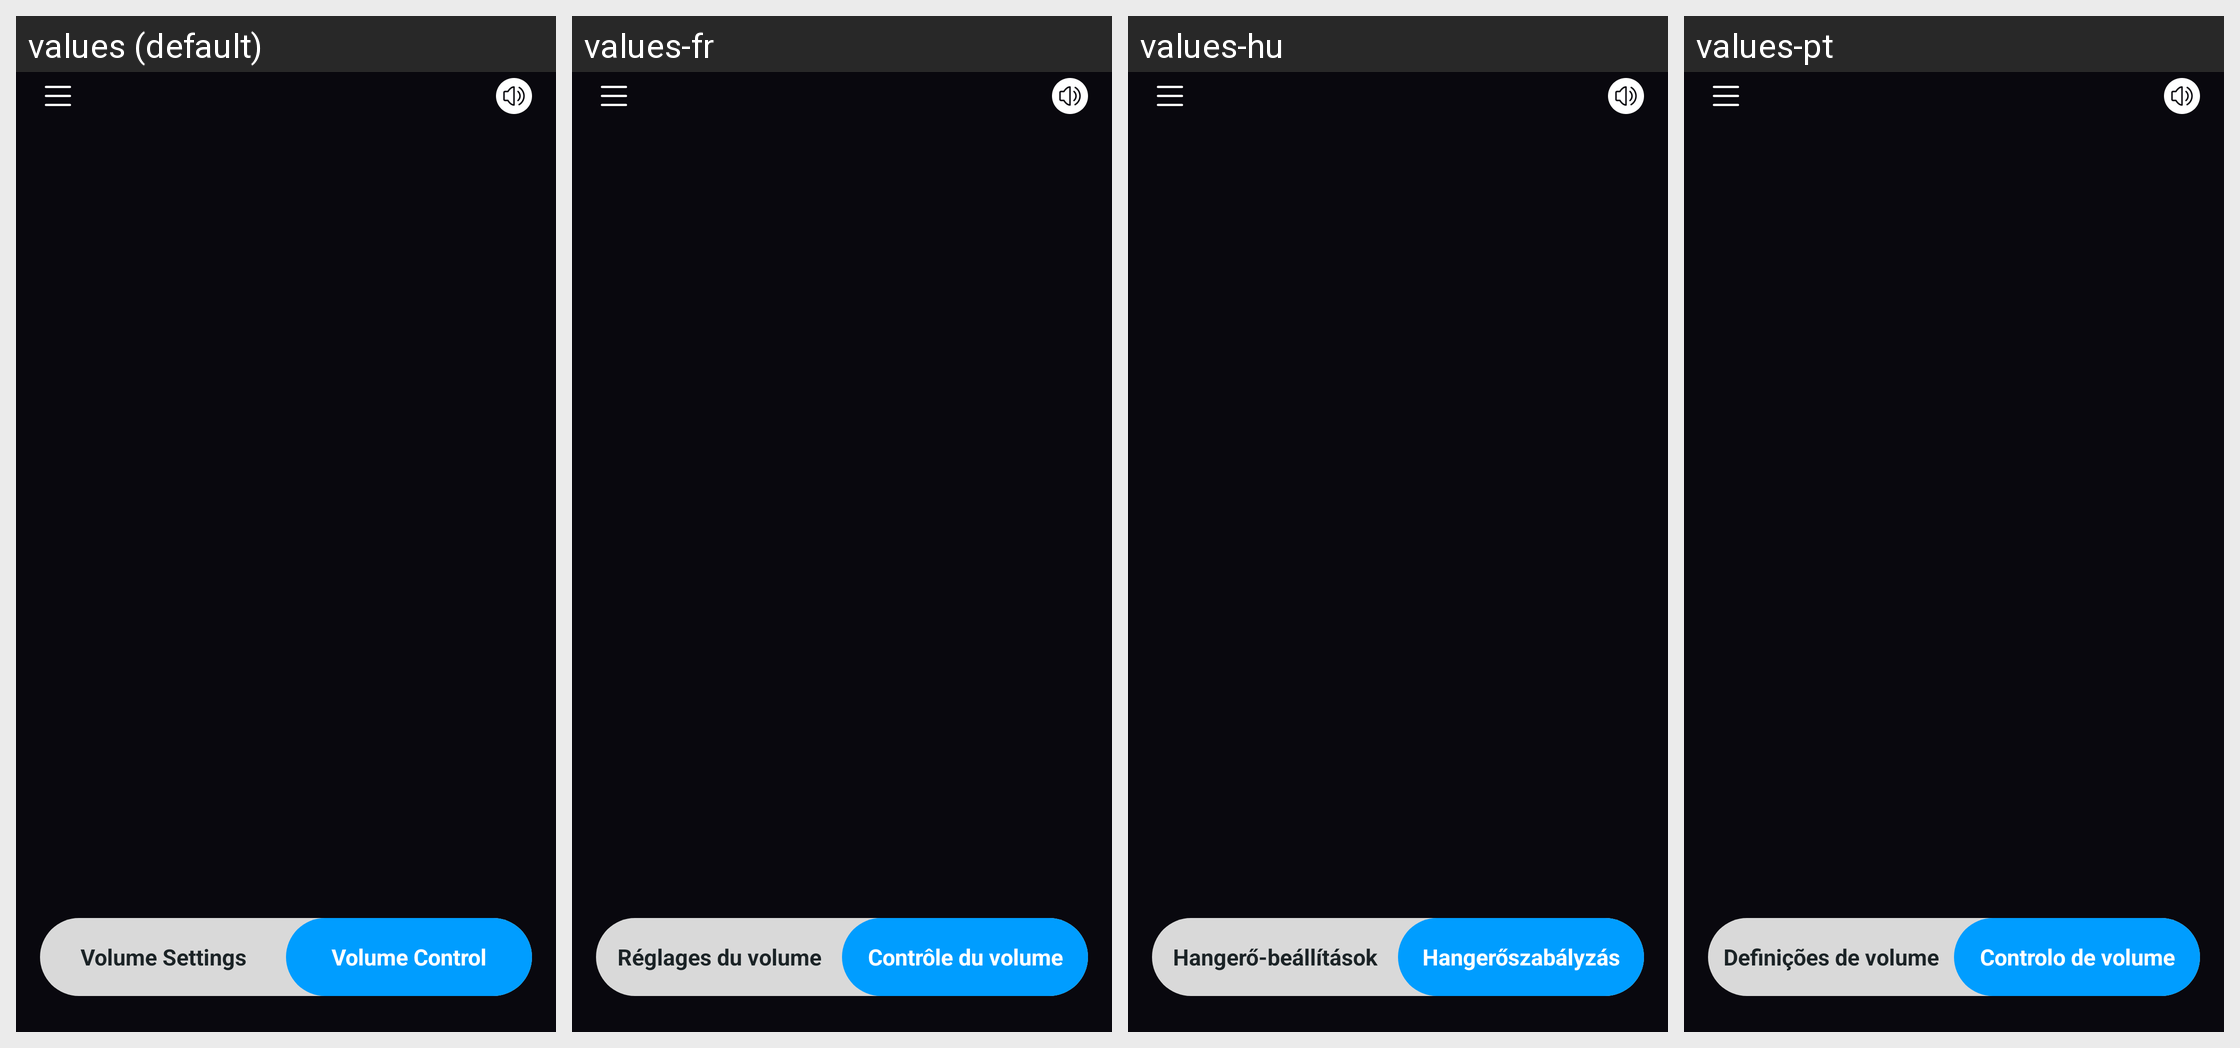

For this localized Android screen grid, give each drawn string resource with its value in every locale shown.
Android screen res/layout/activity_main.xml rendered under 4 locales, left to right: values (default), values-fr, values-hu, values-pt. Device: Nexus 5 (rendered at 1080×1920; each locale shown at half size, 540×960, under a caption strip naming it); theme Theme.MyApplication.
Other locales in the repository, not shown: values-de, values-el, values-es, values-hi, values-it, values-ja, values-ko, values-nl, values-pl, values-ru, values-sv, values-th, values-tr, values-vi, values-zh, values-zh-rTW.
Strings drawn on this screen, with the default value and each locale's value (text and hints the layout hard-codes, and strings that could not be matched under every locale, appear in the picture but are not listed):

volume_settings
  values: Volume Settings
  values-fr: Réglages du volume
  values-hu: Hangerő-beállítások
  values-pt: Definições de volume

volume_control
  values: Volume Control
  values-fr: Contrôle du volume
  values-hu: Hangerőszabályzás
  values-pt: Controlo de volume
